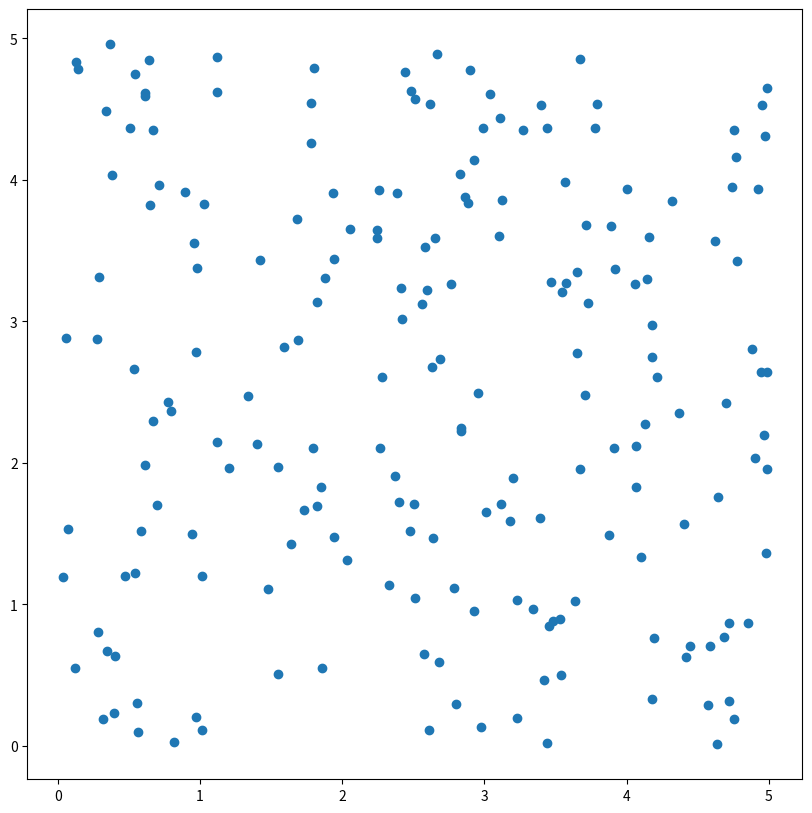

Recreate this plot in Python.
import matplotlib.pyplot as plt
from functools import wraps
from random import uniform


#random.uniform(x, y)方法将随机生成一个实数，它在 [x,y] 范围内
def random(min, max, length):
    x = [uniform(min, max) for ii in range(length)]
    y = [uniform(min, max) for ii in range(length)]

    def decorator(func):
        @wraps(func)
        def wrap(*args, **kwargs):
            func(x, y)
        return wrap
    return decorator


@random(0, 5, 200)
def draw(x, y):
    plt.figure(figsize=(10, 10), dpi=60)
    plt.scatter(x, y, alpha=1.0)
    plt.show()


draw()